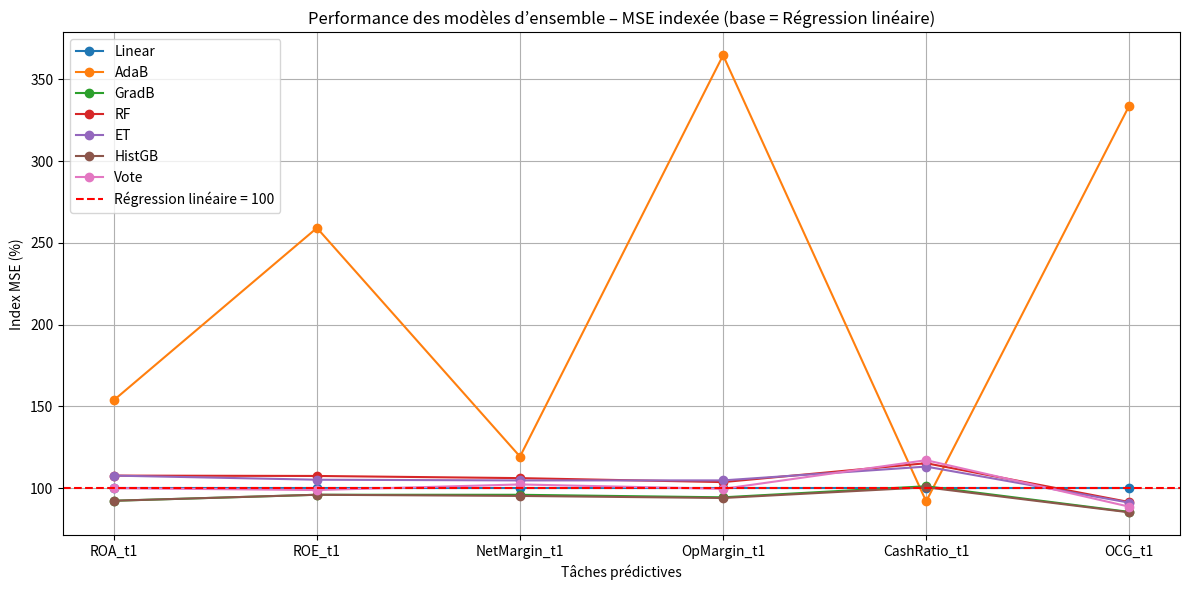

Write the Python code that produced this figure.
# -*- coding: utf-8 -*-
"""
Created on Wed Jan 21 12:19:32 2026

@author: PC
"""
import pandas as pd
import matplotlib.pyplot as plt

# Données MSE du Tableau 3
data = {
    "Predictive Task": ["ROA", "ROE", "Net Margin", "Op. Margin", "Cash Ratio", "OCG"],
    "Linear Regr.": [0.0013, 0.0174, 0.0569, 0.0483, 0.2802, 7.2926],
    "AdaB": [0.0020, 0.0451, 0.0679, 0.1762, 0.2576, 24.3549],
    "GradB": [0.0012, 0.0167, 0.0546, 0.0456, 0.2835, 6.2345],
    "RF": [0.0014, 0.0187, 0.0604, 0.0501, 0.3230, 6.6726],
    "ET": [0.0014, 0.0183, 0.0596, 0.0506, 0.3172, 6.6480],
    "HistGB": [0.0012, 0.0167, 0.0542, 0.0454, 0.2817, 6.2149],
    "Vote": [0.0013, 0.0172, 0.0582, 0.0481, 0.3282, 6.4670]
}

df3 = pd.DataFrame(data)
print(df3)




# Données MSE du tableau 3 (scénario fin-st vars)
mse_data = {
    "ROA_t1": {"Linear": 0.0013, "AdaB": 0.0020, "GradB": 0.0012, "RF": 0.0014, "ET": 0.0014, "HistGB": 0.0012, "Vote": 0.0013},
    "ROE_t1": {"Linear": 0.0174, "AdaB": 0.0451, "GradB": 0.0167, "RF": 0.0187, "ET": 0.0183, "HistGB": 0.0167, "Vote": 0.0172},
    "NetMargin_t1": {"Linear": 0.0569, "AdaB": 0.0679, "GradB": 0.0546, "RF": 0.0604, "ET": 0.0596, "HistGB": 0.0542, "Vote": 0.0582},
    "OpMargin_t1": {"Linear": 0.0483, "AdaB": 0.1762, "GradB": 0.0456, "RF": 0.0501, "ET": 0.0506, "HistGB": 0.0454, "Vote": 0.0481},
    "CashRatio_t1": {"Linear": 0.2802, "AdaB": 0.2576, "GradB": 0.2835, "RF": 0.3230, "ET": 0.3172, "HistGB": 0.2817, "Vote": 0.3282},
    "OCG_t1": {"Linear": 7.2926, "AdaB": 24.3549, "GradB": 6.2345, "RF": 6.6726, "ET": 6.6480, "HistGB": 6.2149, "Vote": 6.4670}
}

tasks = list(mse_data.keys())
models = ["Linear", "AdaB", "GradB", "RF", "ET", "HistGB", "Vote"]

# Indexation par rapport à Linear Regression (base = 100)
indexed = {model: [] for model in models}
for task in tasks:
    base = mse_data[task]["Linear"]
    for model in models:
        value = mse_data[task][model]
        index = (value / base) * 100
        indexed[model].append(index)

# Tracé de la figure
plt.figure(figsize=(12,6))
for model in models:
    plt.plot(tasks, indexed[model], marker='o', label=model)

plt.axhline(100, color='red', linestyle='--', label="Régression linéaire = 100")
plt.title("Performance des modèles d’ensemble – MSE indexée (base = Régression linéaire)")
plt.ylabel("Index MSE (%)")
plt.xlabel("Tâches prédictives")
plt.legend()
plt.grid(True)
plt.tight_layout()
plt.show()
